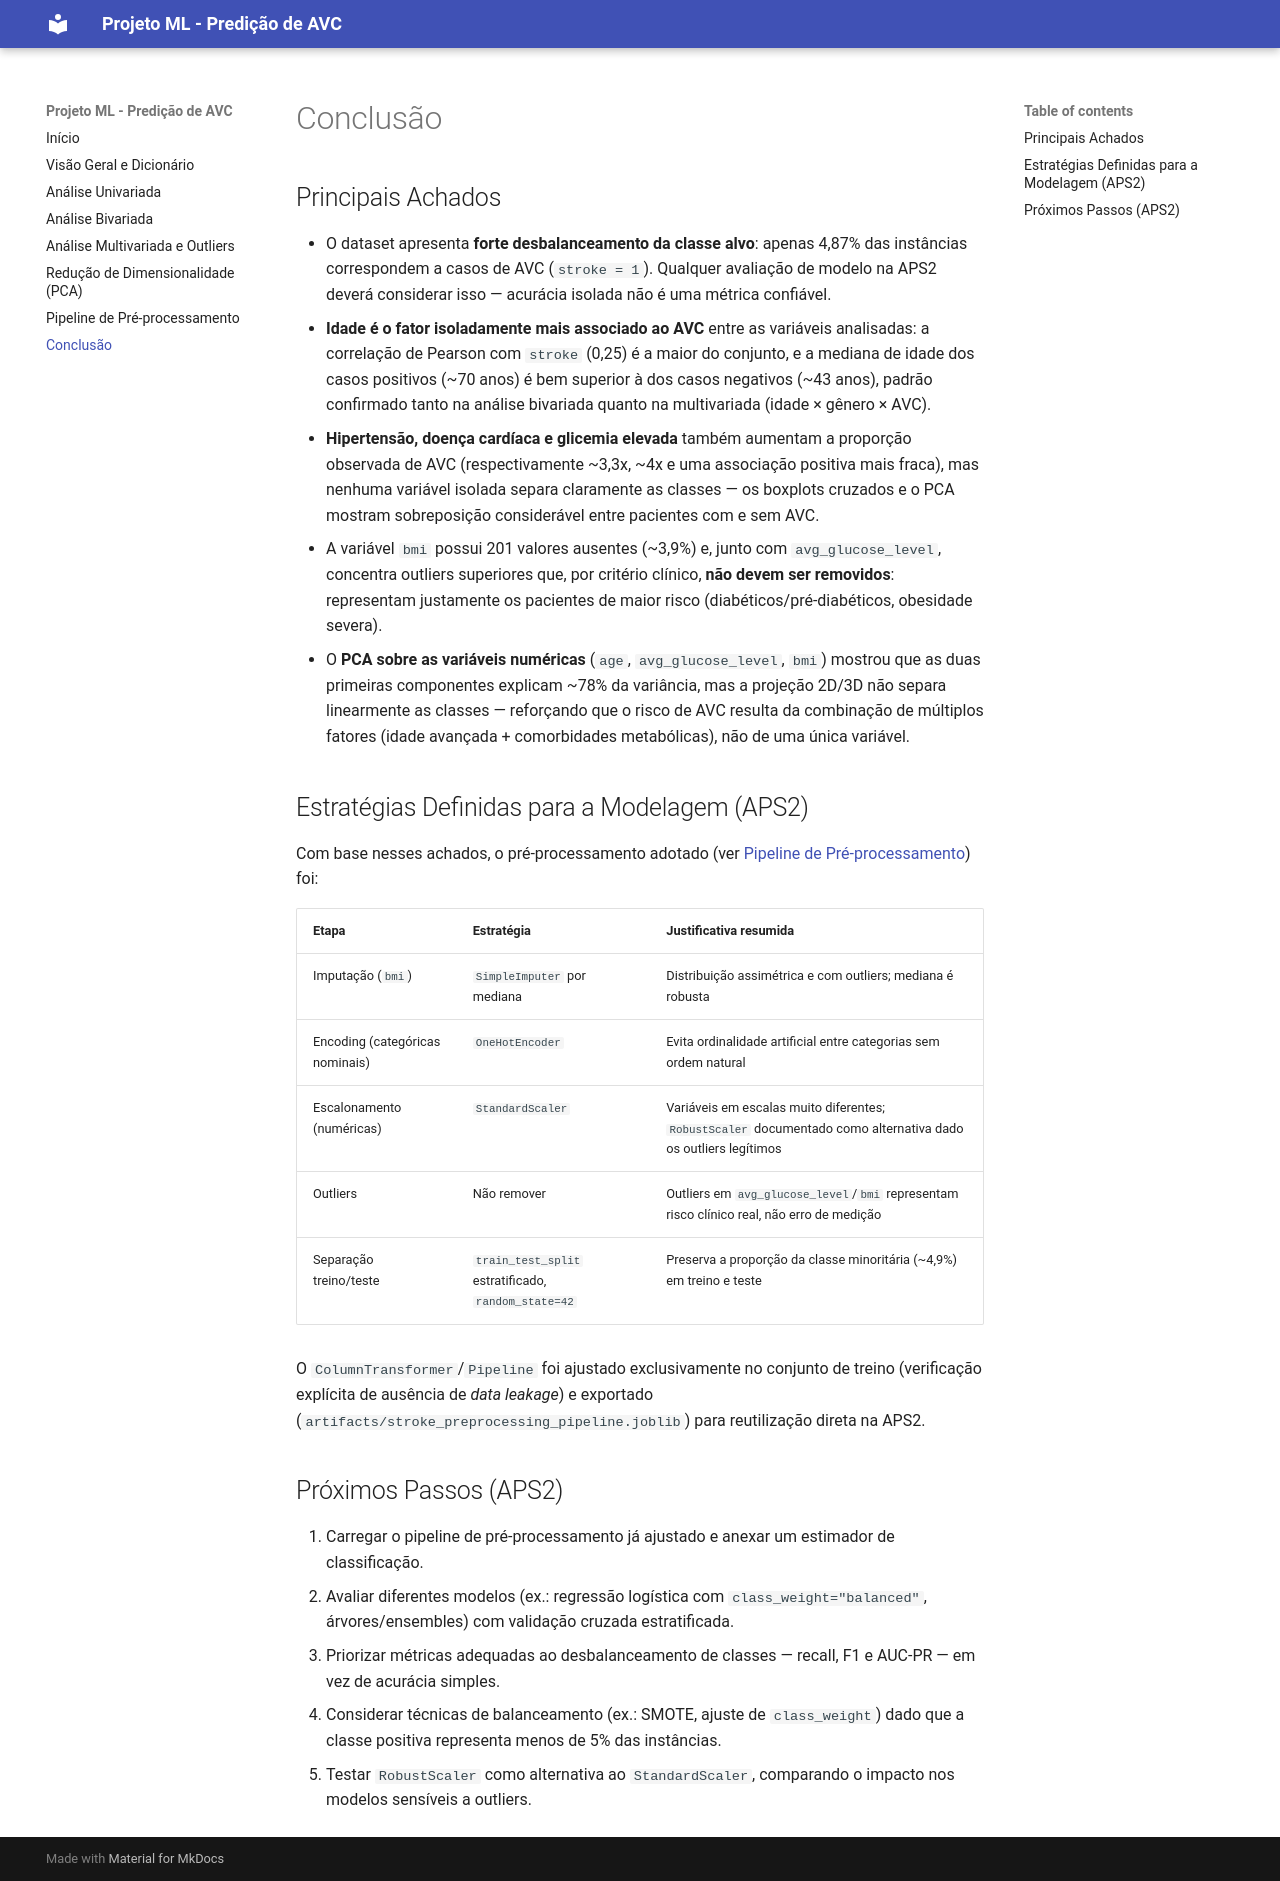

repository: erick-ins25/projeto-ml · page: conclusao/index.html · generator: mkdocs

# Conclusão

## Principais Achados

- O dataset apresenta **forte desbalanceamento da classe alvo**: apenas 4,87% das instâncias correspondem a casos de AVC (`stroke = 1`). Qualquer avaliação de modelo na APS2 deverá considerar isso — acurácia isolada não é uma métrica confiável.
- **Idade é o fator isoladamente mais associado ao AVC** entre as variáveis analisadas: a correlação de Pearson com `stroke` (0,25) é a maior do conjunto, e a mediana de idade dos casos positivos (~70 anos) é bem superior à dos casos negativos (~43 anos), padrão confirmado tanto na análise bivariada quanto na multivariada (idade × gênero × AVC).
- **Hipertensão, doença cardíaca e glicemia elevada** também aumentam a proporção observada de AVC (respectivamente ~3,3x, ~4x e uma associação positiva mais fraca), mas nenhuma variável isolada separa claramente as classes — os boxplots cruzados e o PCA mostram sobreposição considerável entre pacientes com e sem AVC.
- A variável `bmi` possui 201 valores ausentes (~3,9%) e, junto com `avg_glucose_level`, concentra outliers superiores que, por critério clínico, **não devem ser removidos**: representam justamente os pacientes de maior risco (diabéticos/pré-diabéticos, obesidade severa).
- O **PCA sobre as variáveis numéricas** (`age`, `avg_glucose_level`, `bmi`) mostrou que as duas primeiras componentes explicam ~78% da variância, mas a projeção 2D/3D não separa linearmente as classes — reforçando que o risco de AVC resulta da combinação de múltiplos fatores (idade avançada + comorbidades metabólicas), não de uma única variável.

## Estratégias Definidas para a Modelagem (APS2)

Com base nesses achados, o pré-processamento adotado (ver [Pipeline de Pré-processamento](eda/pipeline.md)) foi:

| Etapa | Estratégia | Justificativa resumida |
|---|---|---|
| Imputação (`bmi`) | `SimpleImputer` por mediana | Distribuição assimétrica e com outliers; mediana é robusta |
| Encoding (categóricas nominais) | `OneHotEncoder` | Evita ordinalidade artificial entre categorias sem ordem natural |
| Escalonamento (numéricas) | `StandardScaler` | Variáveis em escalas muito diferentes; `RobustScaler` documentado como alternativa dado os outliers legítimos |
| Outliers | Não remover | Outliers em `avg_glucose_level`/`bmi` representam risco clínico real, não erro de medição |
| Separação treino/teste | `train_test_split` estratificado, `random_state=42` | Preserva a proporção da classe minoritária (~4,9%) em treino e teste |

O `ColumnTransformer`/`Pipeline` foi ajustado exclusivamente no conjunto de treino (verificação explícita de ausência de *data leakage*) e exportado (`artifacts/stroke_preprocessing_pipeline.joblib`) para reutilização direta na APS2.

## Próximos Passos (APS2)

1. Carregar o pipeline de pré-processamento já ajustado e anexar um estimador de classificação.
2. Avaliar diferentes modelos (ex.: regressão logística com `class_weight="balanced"`, árvores/ensembles) com validação cruzada estratificada.
3. Priorizar métricas adequadas ao desbalanceamento de classes — recall, F1 e AUC-PR — em vez de acurácia simples.
4. Considerar técnicas de balanceamento (ex.: SMOTE, ajuste de `class_weight`) dado que a classe positiva representa menos de 5% das instâncias.
5. Testar `RobustScaler` como alternativa ao `StandardScaler`, comparando o impacto nos modelos sensíveis a outliers.
